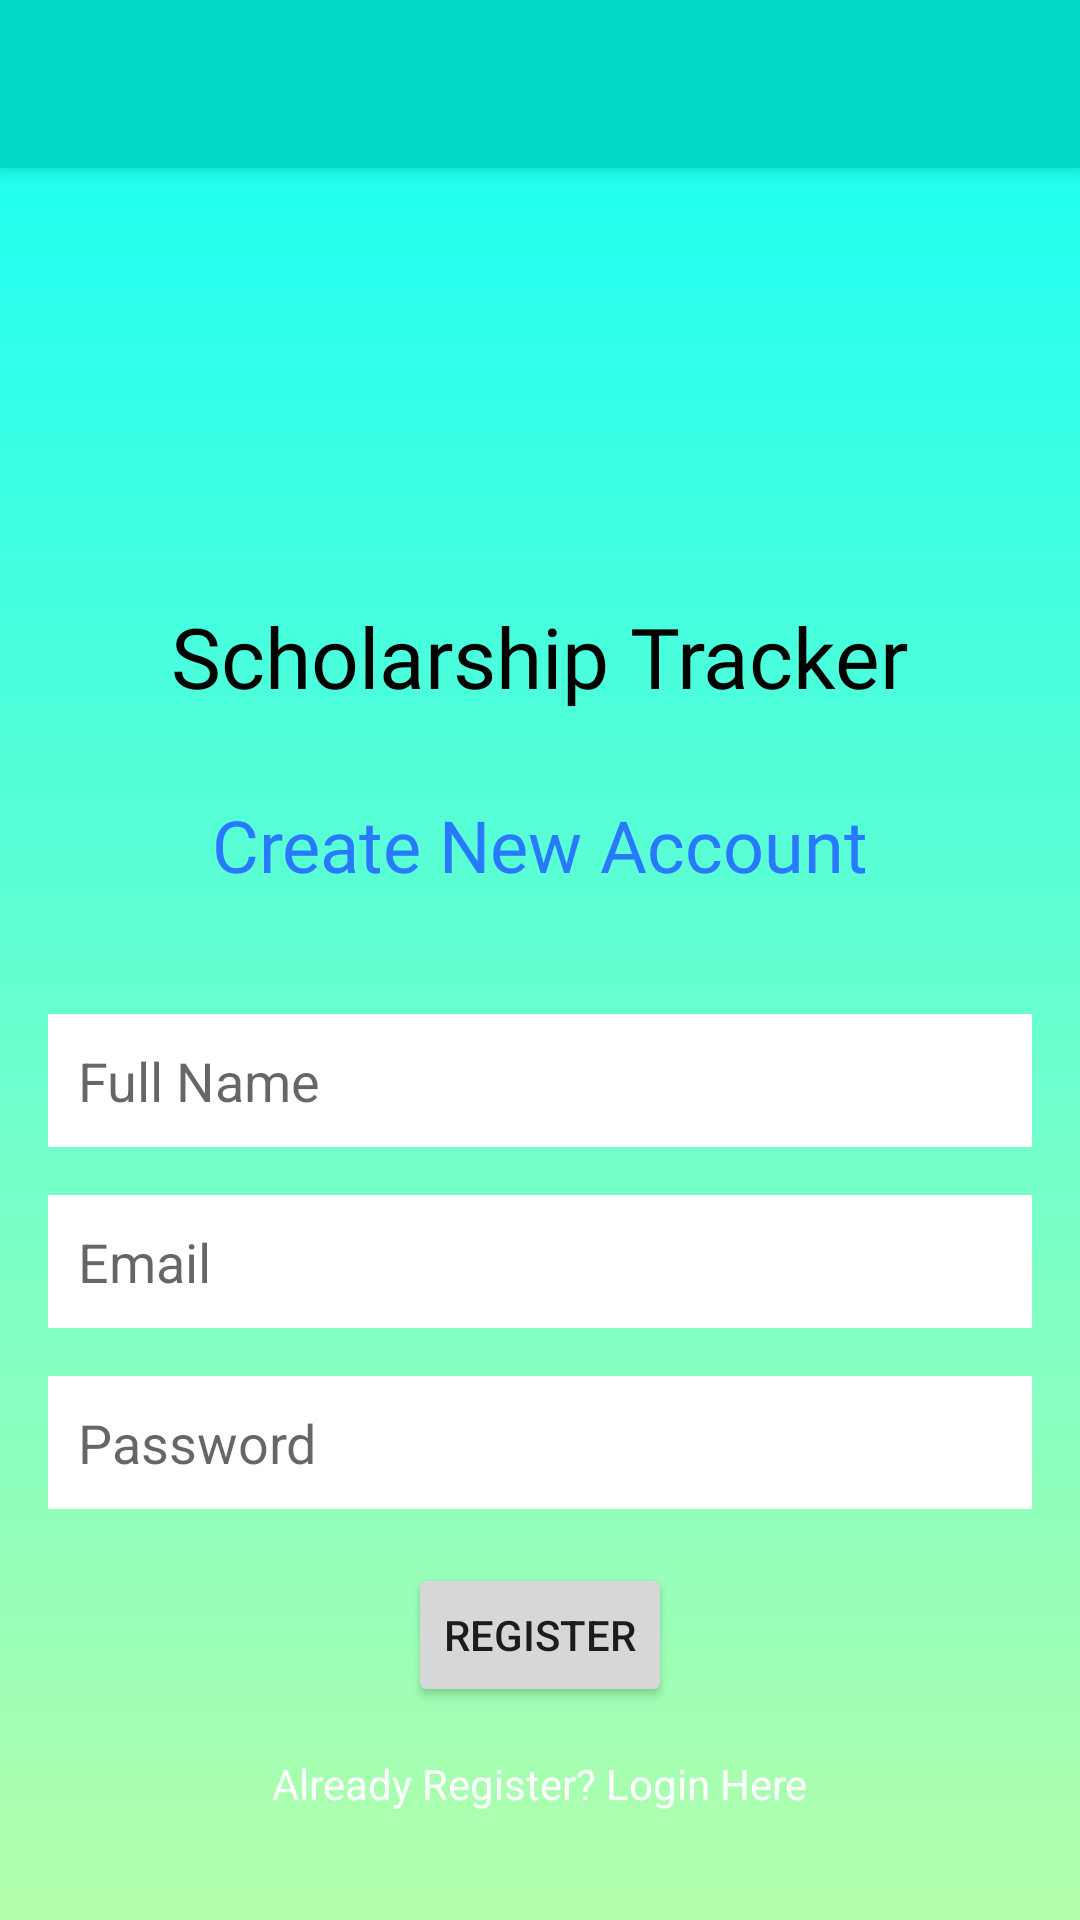

Produce the Android XML layout that renders to this screen, including the resource entries it uses.
<!-- AndroidManifest.xml: application theme AppTheme -->
<!-- res/layout/activity_register.xml -->
<?xml version="1.0" encoding="utf-8"?>
<androidx.constraintlayout.widget.ConstraintLayout xmlns:android="http://schemas.android.com/apk/res/android"
    xmlns:app="http://schemas.android.com/apk/res-auto"
    xmlns:tools="http://schemas.android.com/tools"
    android:id="@+id/textCreateAcc"
    android:layout_width="match_parent"
    android:layout_height="match_parent"
    android:background="@drawable/gradient_background"
    tools:context=".Register">

    <androidx.appcompat.widget.Toolbar
        android:id="@+id/my_toolbar"
        android:layout_width="match_parent"
        android:layout_height="?attr/actionBarSize"
        android:background="@color/colorAccent"
        android:elevation="4dp"
        android:theme="@style/ThemeOverlay.AppCompat.ActionBar"
        app:layout_constraintEnd_toEndOf="parent"
        app:layout_constraintStart_toStartOf="parent"
        app:layout_constraintTop_toTopOf="parent"
        app:popupTheme="@style/ThemeOverlay.AppCompat.Light"
        app:titleTextColor="#ffffff">

    </androidx.appcompat.widget.Toolbar>

    <ImageView
        android:id="@+id/uthmLogo"
        android:layout_width="wrap_content"
        android:layout_height="250dp"
        android:layout_marginBottom="32dp"
        android:background="@drawable/uthm"
        app:layout_constraintBottom_toTopOf="@id/txtFullName"
        app:layout_constraintEnd_toEndOf="parent"
        app:layout_constraintStart_toStartOf="parent"
        app:layout_constraintTop_toBottomOf="@id/my_toolbar" />

    <TextView
        android:id="@+id/txtAppName"
        android:layout_width="wrap_content"
        android:layout_height="wrap_content"
        android:layout_marginTop="200dp"
        android:fontFamily="@font/alfa_slab_one"
        android:text="Scholarship Tracker"
        android:textColor="@color/colorPrimaryDark"
        android:textSize="28sp"
        app:layout_constraintEnd_toEndOf="parent"
        app:layout_constraintStart_toStartOf="parent"
        app:layout_constraintTop_toTopOf="parent" />

    <TextView
        android:id="@+id/txtCreateAcc"
        android:layout_width="wrap_content"
        android:layout_height="wrap_content"
        android:layout_marginTop="28dp"
        android:fontFamily="@font/alfa_slab_one"
        android:text="Create New Account"
        android:textColor="#2979FF"
        android:textSize="24sp"
        app:layout_constraintEnd_toEndOf="parent"
        app:layout_constraintStart_toStartOf="parent"
        app:layout_constraintTop_toBottomOf="@+id/txtAppName" />

    <EditText
        android:id="@+id/txtFullName"
        android:layout_width="match_parent"
        android:layout_height="wrap_content"
        android:layout_marginStart="16dp"
        android:layout_marginTop="32dp"
        android:layout_marginEnd="16dp"
        android:background="@android:drawable/screen_background_light"
        android:ems="10"
        android:hint="Full Name"
        android:inputType="textPersonName"
        android:padding="10dp"
        android:textColor="#000000"
        app:layout_constraintEnd_toEndOf="parent"
        app:layout_constraintStart_toStartOf="parent"
        app:layout_constraintTop_toBottomOf="@+id/uthmLogo" />

    <EditText
        android:id="@+id/txtEmail"
        android:layout_width="match_parent"
        android:layout_height="wrap_content"
        android:layout_marginStart="16dp"
        android:layout_marginTop="16dp"
        android:layout_marginEnd="16dp"
        android:background="@android:color/background_light"
        android:ems="10"
        android:inputType="textPersonName"
        android:hint="Email"
        android:padding="10dp"
        app:layout_constraintEnd_toEndOf="@+id/txtFullName"
        app:layout_constraintStart_toStartOf="@+id/txtFullName"
        app:layout_constraintTop_toBottomOf="@+id/txtFullName" />

    <EditText
        android:id="@+id/txtPassword1"
        android:layout_width="match_parent"
        android:layout_height="wrap_content"
        android:layout_marginStart="16dp"
        android:layout_marginTop="16dp"
        android:layout_marginEnd="16dp"
        android:background="@android:color/background_light"
        android:ems="10"
        android:padding="10dp"
        android:hint="Password"
        android:inputType="textPassword"
        app:layout_constraintEnd_toEndOf="@+id/txtEmail"
        app:layout_constraintStart_toStartOf="@+id/txtEmail"
        app:layout_constraintTop_toBottomOf="@+id/txtEmail" />


    <Button
        android:id="@+id/btnRegister"
        android:layout_width="wrap_content"
        android:layout_height="wrap_content"
        android:layout_marginTop="18dp"
        android:text="Register"
        app:layout_constraintEnd_toEndOf="@+id/txtPassword1"
        app:layout_constraintStart_toStartOf="@+id/txtPassword1"
        app:layout_constraintTop_toBottomOf="@+id/txtPassword1" />

    <TextView
        android:id="@+id/txtAlreadyRegister"
        android:layout_width="wrap_content"
        android:layout_height="wrap_content"
        android:layout_marginTop="16dp"
        android:text="Already Register? Login Here"
        android:textColor="#FFFFFF"
        app:layout_constraintEnd_toEndOf="@+id/btnRegister"
        app:layout_constraintStart_toStartOf="@+id/btnRegister"
        app:layout_constraintTop_toBottomOf="@+id/btnRegister" />

    <ProgressBar
        android:id="@+id/progressBar"
        style="?android:attr/progressBarStyle"
        android:layout_width="wrap_content"
        android:layout_height="wrap_content"
        android:layout_marginTop="8dp"
        android:visibility="invisible"
        app:layout_constraintBottom_toBottomOf="parent"
        app:layout_constraintEnd_toEndOf="parent"
        app:layout_constraintStart_toStartOf="parent"
        app:layout_constraintTop_toBottomOf="@+id/txtAlreadyRegister"
        app:layout_constraintVertical_bias="0.0" />

</androidx.constraintlayout.widget.ConstraintLayout>
<!-- resources referenced by this layout -->
<resources>
  <color name="colorAccent">#03DAC5</color>
  <color name="colorPrimaryDark">#000000</color>
  <!-- drawable gradient_background (drawable) -->
  <?xml version="1.0" encoding="utf-8"?>
  <selector xmlns:android="http://schemas.android.com/apk/res/android">
  
      <item>
          <shape>
              <gradient
                  android:angle="90"
                  android:startColor="#b3ffab"
                  android:endColor="#12fff7"
                  android:type="linear"/>
  
          </shape>
  
      </item>
  
  </selector>
  <style name="AppTheme" parent="Theme.AppCompat.Light.NoActionBar">
          
          <item name="colorPrimary">@color/colorPrimary</item>
          <item name="colorPrimaryDark">@color/colorPrimaryDark</item>
          <item name="colorAccent">@color/colorAccent</item>
          <item name="android:statusBarColor">@android:color/background_dark</item>
      </style>
  <color name="colorPrimary">#E8E8E7</color>
</resources>
